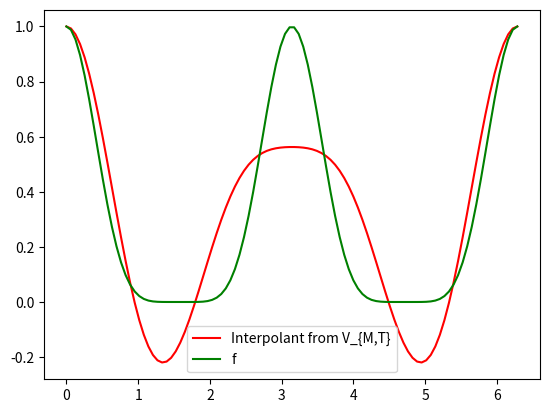

This chart was generated by the following Python code:
# Example 2.21 - Plotting the Interpolant

import matplotlib.pyplot as plt
import numpy as np

f = lambda t: np.cos(t)**6 # function
M = 3
T = 2*np.pi # period
N = 2*M + 1 # samples taken over period
t = np.linspace(0,T,100) # range to plot (one period T)

x = f(np.linspace(0, T - T/float(N), N)) # sampling f, N times over T
y = np.fft.fft(x, axis = 0)/N # Fast Fourier Transform interpolant
s = np.real(y[0])*np.ones(len(t)) # IDFT interpolant, k = 0

for k in range(1, int((N+1)/2)): 
    s += 2*np.real(y[k]*np.exp(2*np.pi*1j*k*t/float(T))) # IDFT interpolants

# Plotting the results
plt.plot(t,s,'r',t, f(t), 'g')
plt.legend(['Interpolant from V_{M,T}','f'])

# The plots coincide for M => 6